21-way image classification set "augmented_dataset" from GitHub (NamanGandhi2005/Ultra-fruit-analyser); label vocabulary: apple stage 1, apple stage 2, apple stage 3, banana stage 1, banana stage 2, banana stage 3, banana stage 4, banana stage 5, banana stage 6, banana stage 7, banana stage 8, banana stage 9, mango stage 1, mango stage 2, mango stage 3, mango stage 4, orange stage 1, orange stage 2, orange stage 3, orange stage 4, orange stage 5.

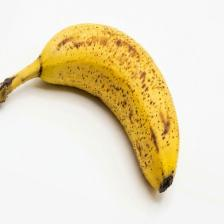
Label: banana stage 7

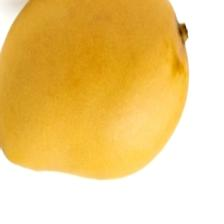
Label: mango stage 3

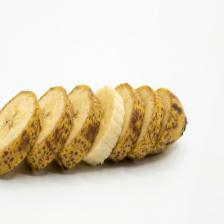
Label: banana stage 6

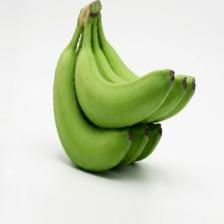
Label: banana stage 2

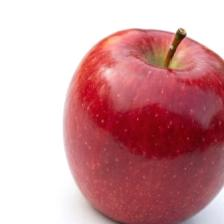
Label: apple stage 2

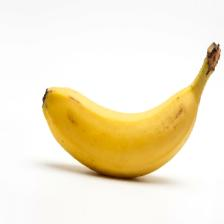
Label: banana stage 5
